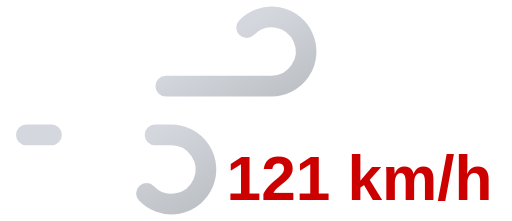
t = 0.00 s
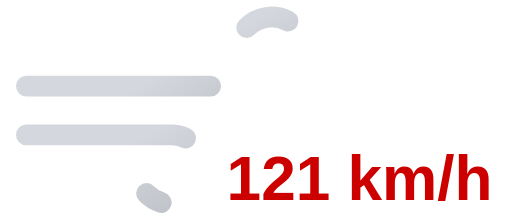
t = 0.25 s
t = 0.50 s: frame unchanged from t = 0.00 s, image omitted
t = 0.75 s: frame unchanged from t = 0.25 s, image omitted

The animated SVG that drew these frames (rendered in a browser with its animation timeline set to each time). Animation: 2 SMIL elements (animate=2); one cycle of 1.00 s, repeats indefinitely.

<svg xmlns="http://www.w3.org/2000/svg" xmlns:xlink="http://www.w3.org/1999/xlink" viewBox="8 16 74 32">
	<defs>
		<linearGradient id="a" x1="27.56" y1="17.64" x2="38.27" y2="36.19" gradientUnits="userSpaceOnUse">
			<stop offset="0" stop-color="#d4d7dd"/>
			<stop offset="0.45" stop-color="#d4d7dd"/>
			<stop offset="1" stop-color="#bec1c6"/>
		</linearGradient>
		<linearGradient id="b" x1="19.96" y1="29.03" x2="31.37" y2="48.8" xlink:href="#a"/>
	</defs>
	<path d="M43.64,20a5,5,0,1,1,3.61,8.46H11.75" fill="none" stroke-dasharray="35 22" stroke-linecap="round" stroke-miterlimit="10" stroke-width="3" stroke="url(#a)">
		<animate attributeName="stroke-dashoffset" values="-57; 57" dur="1s" repeatCount="indefinite"/>
	</path>
	<path d="M29.14,44a5,5,0,1,0,3.61-8.46h-21" fill="none" stroke-dasharray="24 15" stroke-linecap="round" stroke-miterlimit="10" stroke-width="3" stroke="url(#b)">
		<animate attributeName="stroke-dashoffset" values="-39; 39" dur="1s" begin="-.525s" repeatCount="indefinite"/>
	</path>
	<path fill="#374151"/>
	<text x="60" y="45" font-family="Arial, sans-serif" font-size="9" font-weight="bold" fill="#cd0000" text-anchor="middle">121 km/h</text>
</svg>
